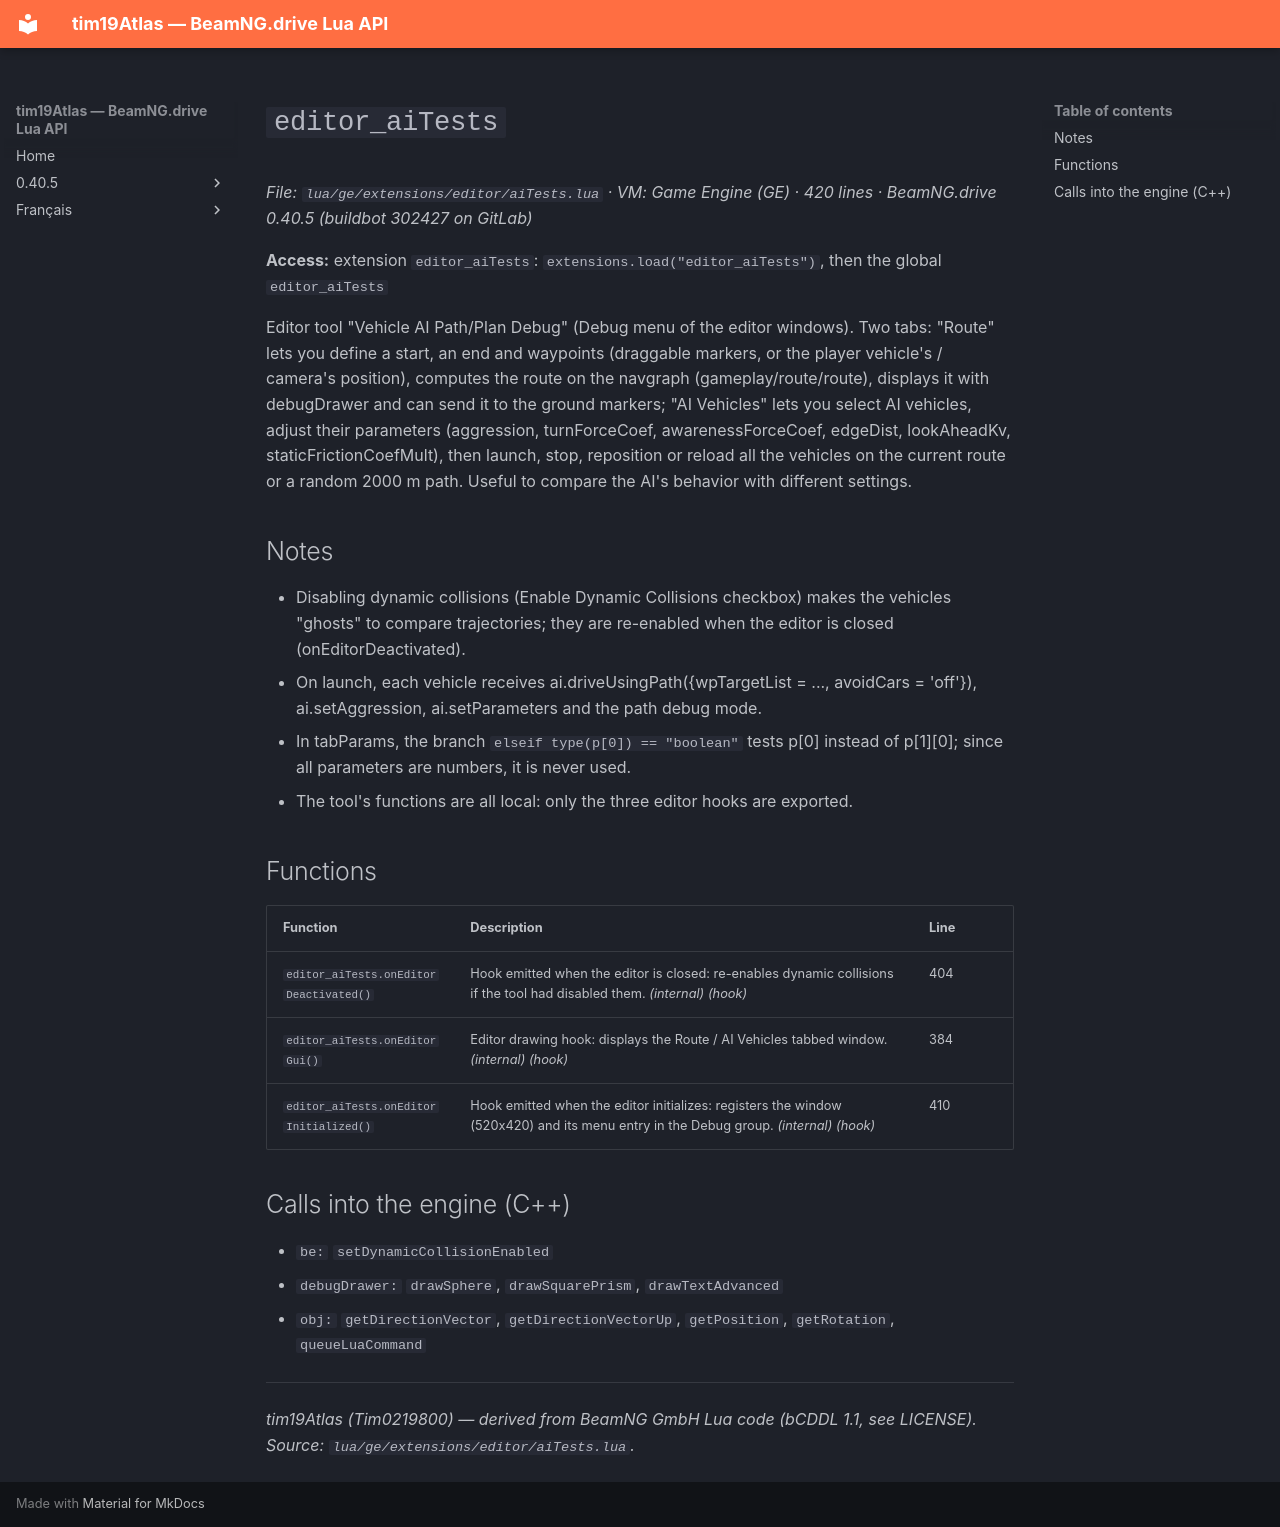

repository: Tim0219800/beamng-lua-atlas · page: 0.40.5/ge/extensions/editor/aiTests.html · generator: mkdocs

# `editor_aiTests`

*File: `lua/ge/extensions/editor/aiTests.lua` · VM: Game Engine (GE) · 420 lines · BeamNG.drive 0.40.5 (buildbot 302427 on GitLab)*

**Access:** extension `editor_aiTests`: `extensions.load("editor_aiTests")`, then the global `editor_aiTests`

Editor tool "Vehicle AI Path/Plan Debug" (Debug menu of the editor windows). Two tabs: "Route" lets you define a start, an end and waypoints (draggable markers, or the player vehicle's / camera's position), computes the route on the navgraph (gameplay/route/route), displays it with debugDrawer and can send it to the ground markers; "AI Vehicles" lets you select AI vehicles, adjust their parameters (aggression, turnForceCoef, awarenessForceCoef, edgeDist, lookAheadKv, staticFrictionCoefMult), then launch, stop, reposition or reload all the vehicles on the current route or a random 2000 m path. Useful to compare the AI's behavior with different settings.

## Notes

- Disabling dynamic collisions (Enable Dynamic Collisions checkbox) makes the vehicles "ghosts" to compare trajectories; they are re-enabled when the editor is closed (onEditorDeactivated).
- On launch, each vehicle receives ai.driveUsingPath({wpTargetList = ..., avoidCars = 'off'}), ai.setAggression, ai.setParameters and the path debug mode.
- In tabParams, the branch `elseif type(p[0]) == "boolean"` tests p[0] instead of p[1][0]; since all parameters are numbers, it is never used.
- The tool's functions are all local: only the three editor hooks are exported.

## Functions

| Function | Description | Line |
|---|---|---|
| `editor_aiTests.onEditorDeactivated()` | Hook emitted when the editor is closed: re-enables dynamic collisions if the tool had disabled them. *(internal)* *(hook)* | 404 |
| `editor_aiTests.onEditorGui()` | Editor drawing hook: displays the Route / AI Vehicles tabbed window. *(internal)* *(hook)* | 384 |
| `editor_aiTests.onEditorInitialized()` | Hook emitted when the editor initializes: registers the window (520x420) and its menu entry in the Debug group. *(internal)* *(hook)* | 410 |

## Calls into the engine (C++)

- `be:` `setDynamicCollisionEnabled`
- `debugDrawer:` `drawSphere`, `drawSquarePrism`, `drawTextAdvanced`
- `obj:` `getDirectionVector`, `getDirectionVectorUp`, `getPosition`, `getRotation`, `queueLuaCommand`

---
*tim19Atlas (Tim0219800) — derived from BeamNG GmbH Lua code (bCDDL 1.1, see LICENSE). Source: `lua/ge/extensions/editor/aiTests.lua`.*
